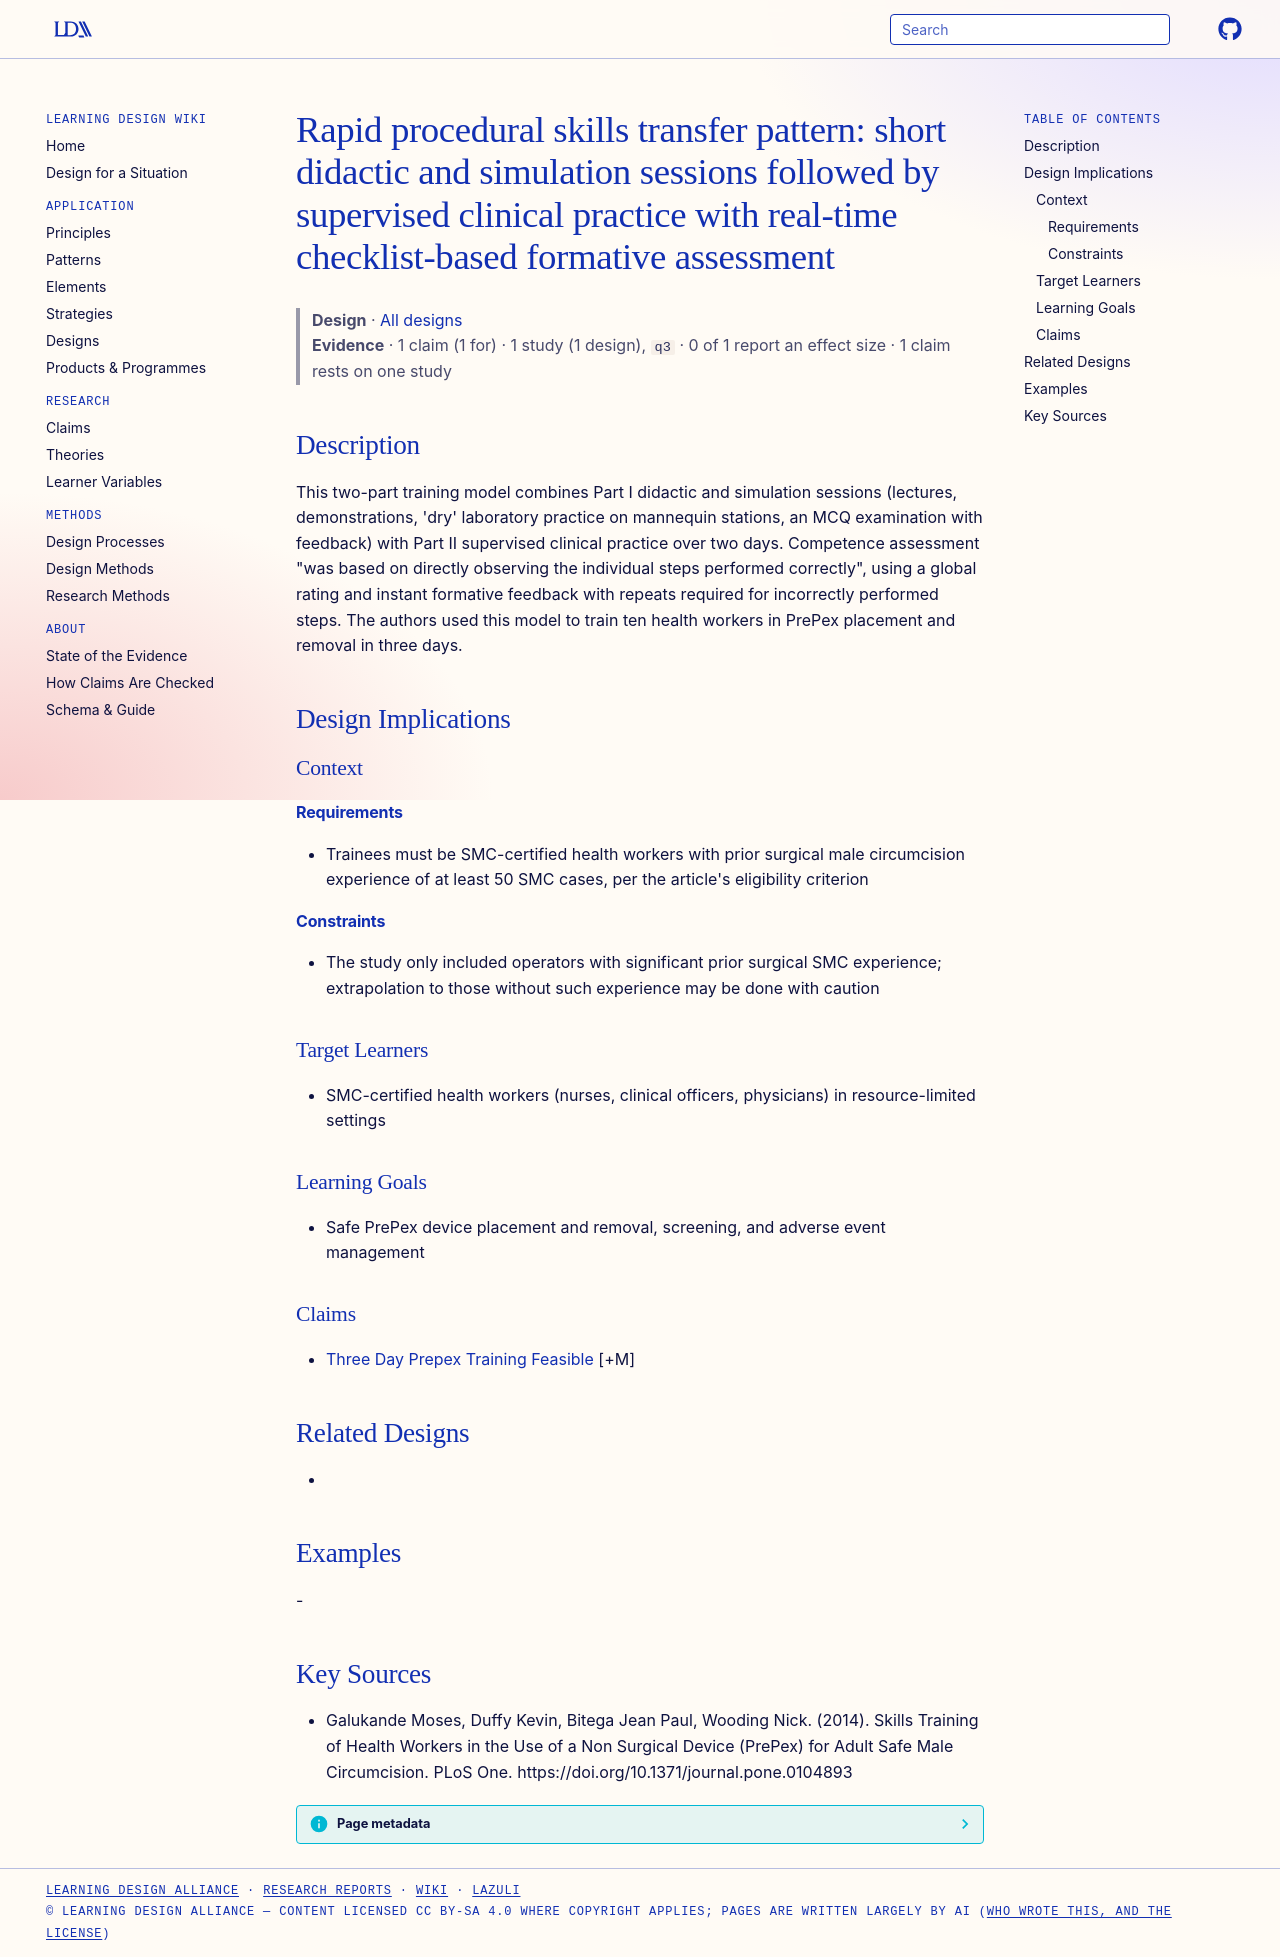

repository: Learning-Design-Alliance/learning-wiki · page: designs/rapid-skills-transfer-didactic-simulation-supervised-practice/index.html · generator: mkdocs

---
type: design
id: rapid-skills-transfer-didactic-simulation-supervised-practice
title: "Rapid procedural skills transfer pattern: short didactic and simulation sessions followed by supervised clinical practice with real-time checklist-based formative assessment"
description: "This two-part training model combines Part I didactic and simulation sessions (lectures, demonstrations, 'dry' laboratory practice on mannequin stations, an MCQ examination with feedback) with Part II supervised clini..."
status: review
generated:
  by: "process:settle-candidates"
  at: 2026-11-10
sources:
  - id: galukande-moses-2014
    resource: "https://doi.org/10.1371/journal.pone.0104893"
    title: "Galukande Moses, Duffy Kevin, Bitega Jean Paul, Wooding Nick. (2014). Skills Training of Health Workers in the Use of a Non Surgical Device (PrePex) for Adult Safe Male Circumcision. PLoS One. https://doi.org/10.1371/journal.pone.0104893"
    author: Galukande Moses, Duffy Kevin, Bitega Jean Paul, Wooding Nick
---

# Rapid procedural skills transfer pattern: short didactic and simulation sessions followed by supervised clinical practice with real-time checklist-based formative assessment

> **Design** · [All designs](index.md)
> **Evidence** · 1 claim (1 for) · 1 study (1 design), `q3` · 0 of 1 report an effect size · 1 claim rests on one study

## Description
This two-part training model combines Part I didactic and simulation sessions (lectures, demonstrations, 'dry' laboratory practice on mannequin stations, an MCQ examination with feedback) with Part II supervised clinical practice over two days. Competence assessment "was based on directly observing the individual steps performed correctly", using a global rating and instant formative feedback with repeats required for incorrectly performed steps. The authors used this model to train ten health workers in PrePex placement and removal in three days.

## Design Implications

### Context
#### Requirements
- Trainees must be SMC-certified health workers with prior surgical male circumcision experience of at least 50 SMC cases, per the article's eligibility criterion
#### Constraints
- The study only included operators with significant prior surgical SMC experience; extrapolation to those without such experience may be done with caution

### Target Learners
- SMC-certified health workers (nurses, clinical officers, physicians) in resource-limited settings

### Learning Goals
- Safe PrePex device placement and removal, screening, and adverse event management

### Claims
- [Three Day Prepex Training Feasible](../claims/three-day-prepex-training-feasible.md) [+M]

## Related Designs
- 

## Examples
-

## Key Sources
- Galukande Moses, Duffy Kevin, Bitega Jean Paul, Wooding Nick. (2014). Skills Training of Health Workers in the Use of a Non Surgical Device (PrePex) for Adult Safe Male Circumcision. PLoS One. https://doi.org/10.1371/journal.pone.0104893
